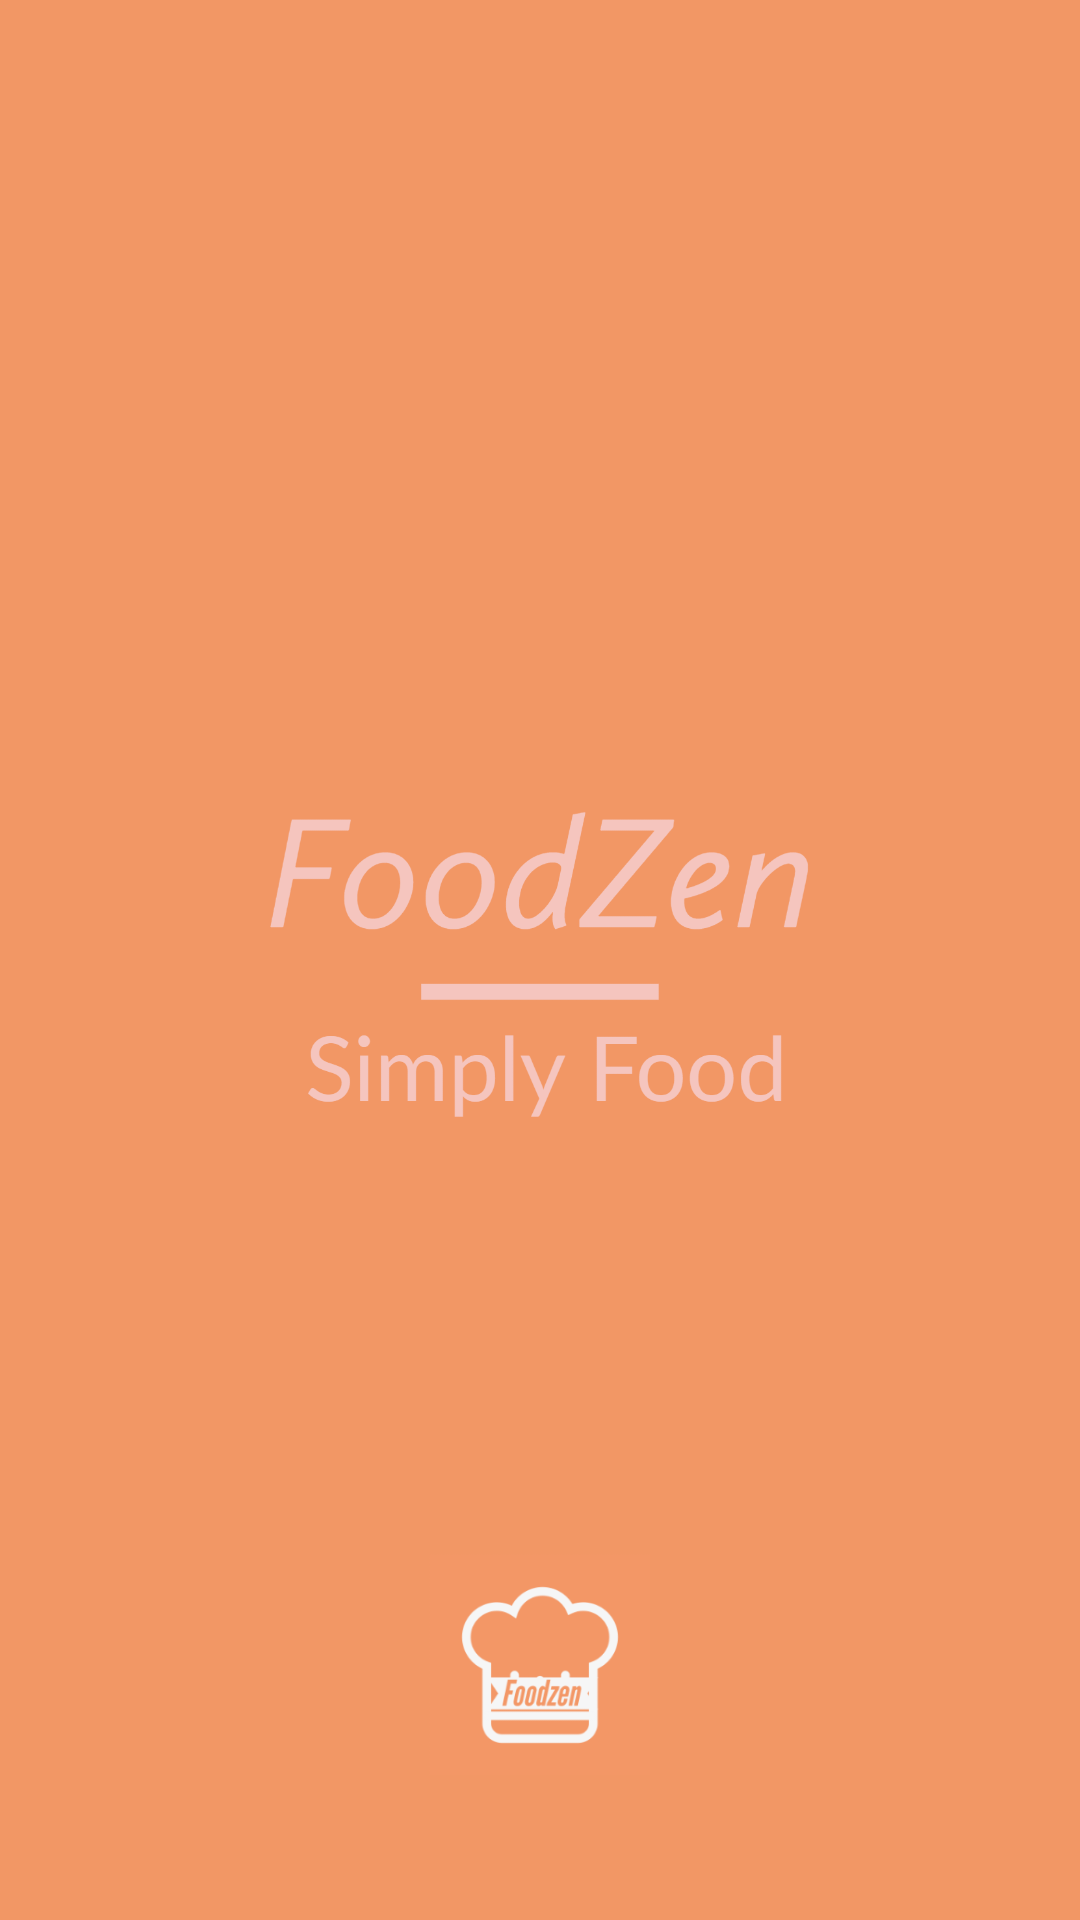

Layout XML and referenced resources for this Android screen:
<!-- AndroidManifest.xml: application theme Theme.App.Starting -->
<!-- res/layout/activity_splash.xml -->
<?xml version="1.0" encoding="utf-8"?>
<layout xmlns:android="http://schemas.android.com/apk/res/android"
    xmlns:app="http://schemas.android.com/apk/res-auto"
    xmlns:tools="http://schemas.android.com/tools">

    <data>

    </data>

    <androidx.constraintlayout.widget.ConstraintLayout
        android:layout_width="match_parent"
        android:layout_height="match_parent"
        android:background="@color/colorPrimary"
        tools:context=".ui.SplashActivity">

        <ImageView
            android:id="@+id/imageView2"
            android:layout_width="match_parent"
            android:layout_height="300dp"
            android:layout_margin="50dp"
            android:src="@drawable/logo_transparent"
            app:layout_constraintBottom_toBottomOf="parent"
            app:layout_constraintEnd_toEndOf="parent"
            app:layout_constraintStart_toStartOf="parent"
            app:layout_constraintTop_toTopOf="parent" />

        <ImageView
            android:layout_width="match_parent"
            android:layout_height="100dp"
            android:src="@mipmap/ic_launcher_foreground"
            app:layout_constraintBottom_toBottomOf="parent"
            app:layout_constraintEnd_toEndOf="parent"
            app:layout_constraintStart_toStartOf="parent"
            app:layout_constraintTop_toBottomOf="@+id/imageView2" />

    </androidx.constraintlayout.widget.ConstraintLayout>
</layout>
<!-- resources referenced by this layout -->
<resources>
  <color name="colorPrimary">#F29765</color>
  <!-- drawable logo_transparent: png bitmap (drawable, 81945 bytes) -->
  <!-- mipmap ic_launcher_foreground: png bitmap (mipmap-hdpi, 5927 bytes) -->
  <style name="Theme.App.Starting" parent="Theme.SplashScreen">
          <item name="windowSplashScreenBackground">@color/white</item>
          <item name="windowSplashScreenAnimatedIcon">@mipmap/ic_launcher</item>
          <item name="windowSplashScreenAnimationDuration">800</item>
          <item name="postSplashScreenTheme">@style/AppTheme</item>
          <item name="splashScreenIconSize">100dp</item>
      </style>
  <color name="white">#FFFFFF</color>
  <style name="AppTheme" parent="Theme.Material3.DayNight.NoActionBar">
          
          <item name="colorPrimary">@color/colorPrimary</item>
          <item name="colorOnPrimary">@color/white</item>
          <item name="colorSecondaryContainer">@color/colorPrimaryLight</item>
          
          <item name="android:statusBarColor">@color/colorPrimaryDark</item>
          
          <item name="bottomSheetDialogTheme">@style/ThemeOverlay.App.BottomSheetDialog</item>
  
          <item name="android:fontFamily">@font/roboto_regular</item>
      </style>
  <color name="colorPrimaryLight">#F4BA9A</color>
  <color name="colorPrimaryDark">#E8844C</color>
  <style name="ThemeOverlay.App.BottomSheetDialog" parent="ThemeOverlay.Material3.BottomSheetDialog">
          <item name="bottomSheetStyle">@style/ModalBottomSheetDialog</item>
      </style>
  <style name="ModalBottomSheetDialog" parent="Widget.Material3.BottomSheet.Modal">
          <item name="backgroundTint">@color/white</item>
          <item name="shapeAppearance">@style/ShapeAppearance.App.LargeComponent</item>
      </style>
  <style name="ShapeAppearance.App.LargeComponent" parent="ShapeAppearance.Material3.LargeComponent">
          <item name="cornerFamily">rounded</item>
          <item name="cornerSize">24dp</item>
      </style>
</resources>
